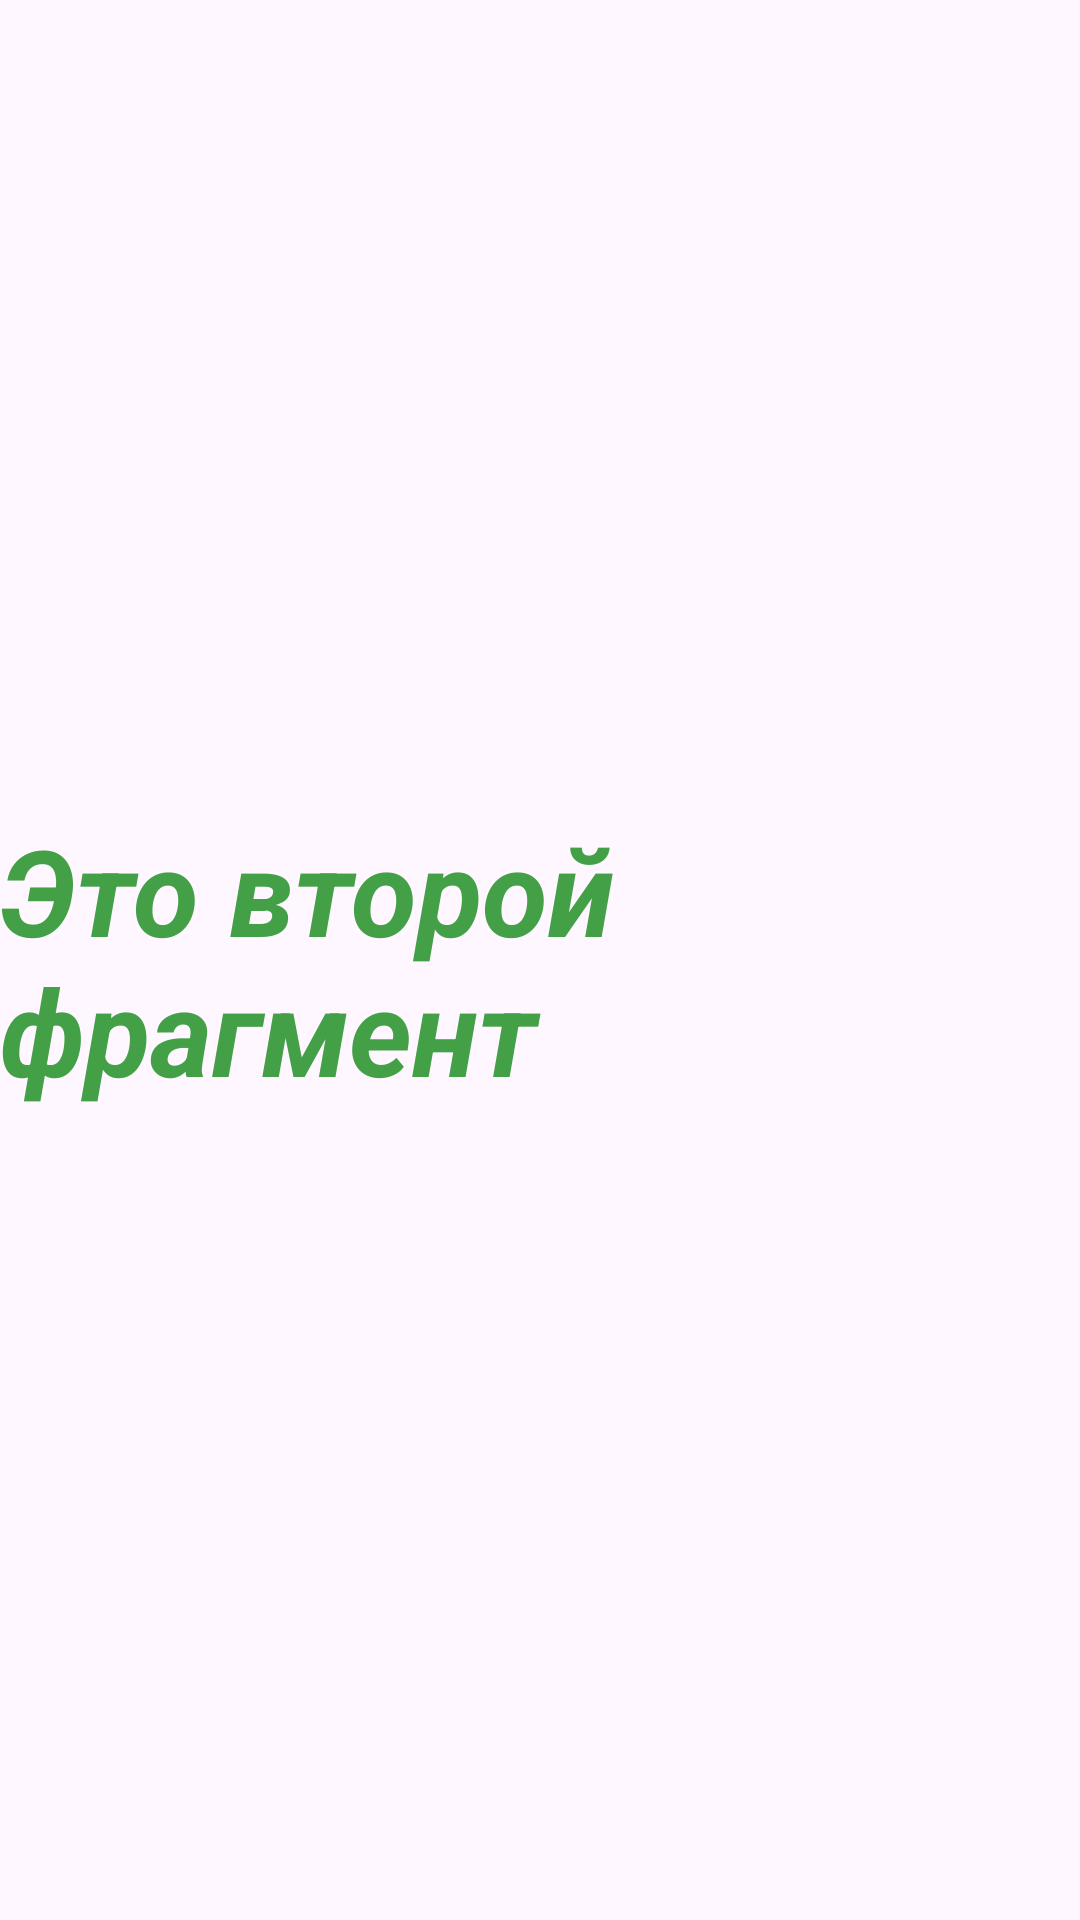

Write the Android layout XML for this screen, with the resource values it uses.
<!-- AndroidManifest.xml: application theme Theme.Kotlin_MenuExample -->
<!-- res/layout/fragment_second.xml -->
<?xml version="1.0" encoding="utf-8"?>
<androidx.constraintlayout.widget.ConstraintLayout
    xmlns:android="http://schemas.android.com/apk/res/android"
    xmlns:app="http://schemas.android.com/apk/res-auto"
    xmlns:tools="http://schemas.android.com/tools"
    android:layout_width="match_parent"
    android:layout_height="match_parent"
    tools:context=".MainActivity">

    <TextView
        android:id="@+id/secondFragment"
        android:layout_width="wrap_content"
        android:layout_height="wrap_content"
        android:text="Это второй фрагмент"
        android:textColor="#43a047"
        android:textSize="40sp"
        android:textStyle="italic|bold"
        app:layout_constraintBottom_toBottomOf="parent"
        app:layout_constraintEnd_toEndOf="parent"
        app:layout_constraintHorizontal_bias="0.5"
        app:layout_constraintStart_toStartOf="parent"
        app:layout_constraintTop_toTopOf="parent" />

</androidx.constraintlayout.widget.ConstraintLayout>
<!-- resources referenced by this layout -->
<resources>
  <style name="Theme.Kotlin_MenuExample" parent="Base.Theme.Kotlin_MenuExample" />
  <style name="Base.Theme.Kotlin_MenuExample" parent="Theme.Material3.DayNight.NoActionBar">
          
          
      </style>
</resources>
